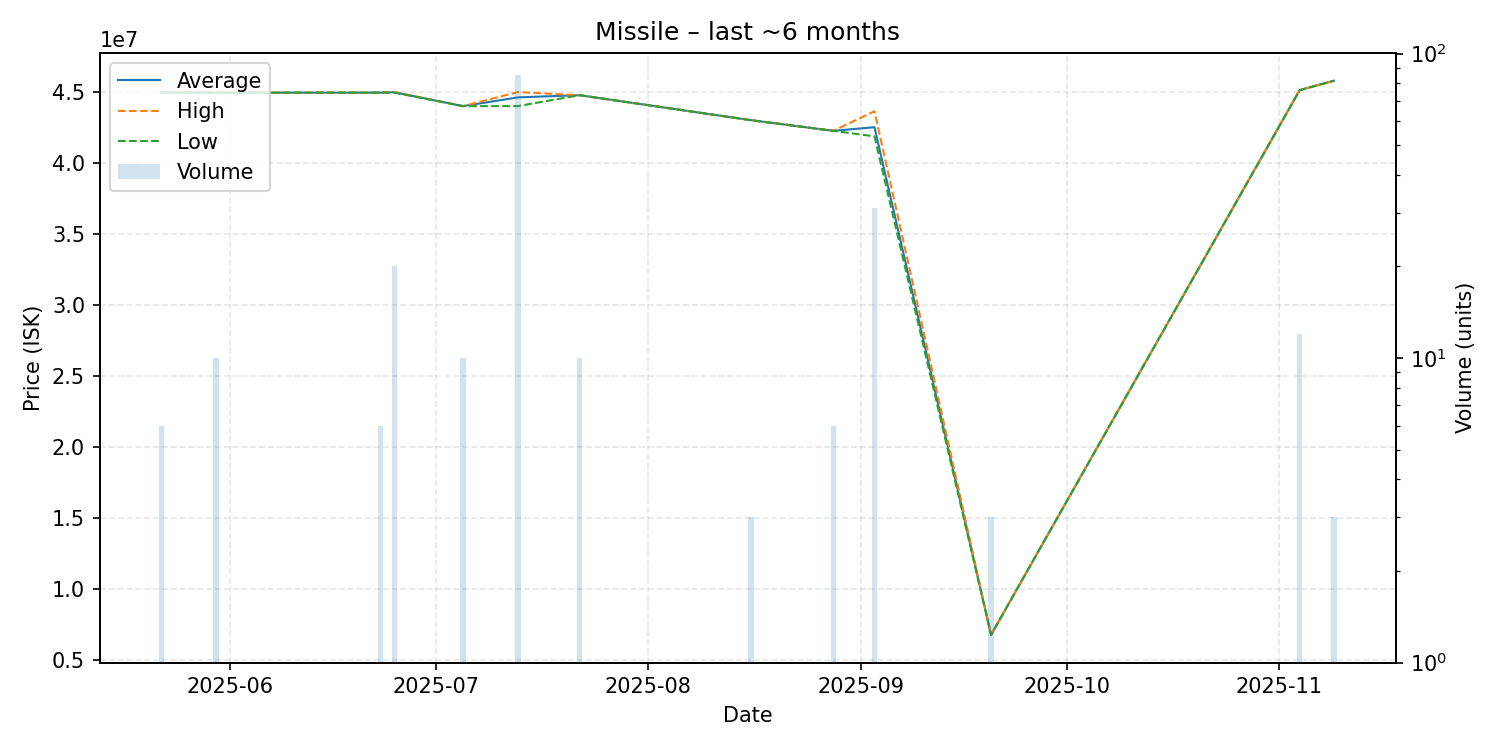

The data file committed next to this chart (first rows):
date, average, highest, lowest, order_count, volume
2025-05-22, 44960000, 44960000, 44960000, 1, 6
2025-05-30, 44946000, 44950000, 44940000, 2, 10
2025-06-23, 44950000, 44950000, 44950000, 1, 6
2025-06-25, 44976000, 44990000, 44950000, 2, 20
2025-07-05, 44000000, 44000000, 44000000, 1, 10
2025-07-13, 44615412, 44990000, 44000000, 4, 85
2025-07-22, 44770000, 44770000, 44770000, 1, 10
2025-08-16, 43010000, 43010000, 43010000, 1, 3
2025-08-28, 42260000, 42260000, 42260000, 1, 6
2025-09-03, 42515806, 43640000, 41870000, 6, 31
2025-09-20, 6761000, 6761000, 6761000, 1, 3
2025-11-04, 45128333, 45130000, 45120000, 3, 12
2025-11-09, 45790000, 45790000, 45790000, 1, 3
